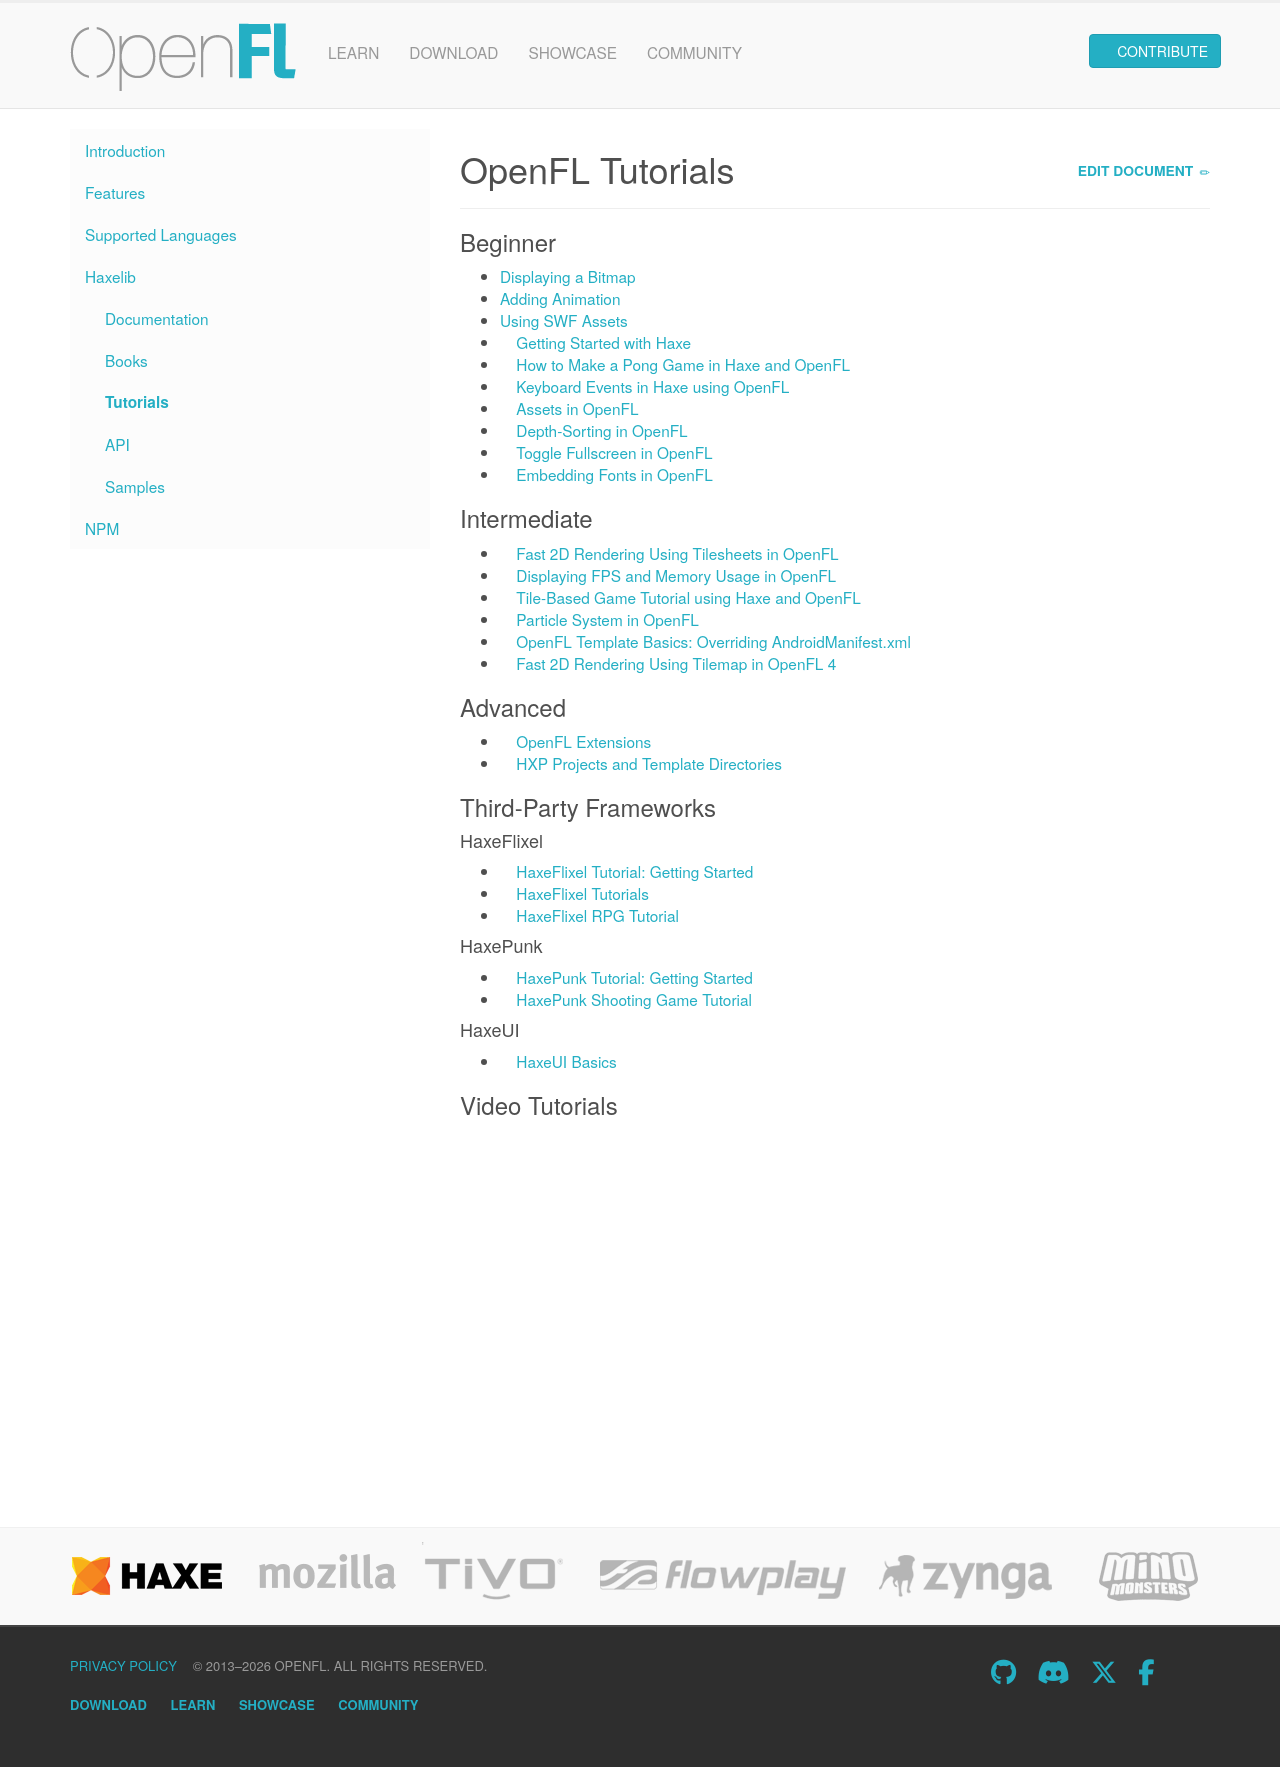

repository: openfl/www.openfl.org · page: learn/haxelib/tutorials/index.html · generator: jekyll

---
title: OpenFL Tutorials
redirect_from: /learn/tutorials/
---

<style>.glyphicon-new-window { color: #DDD; }</style>

### Beginner

 * [Displaying a Bitmap](/learn/haxelib/tutorials/displaying-a-bitmap/)
 * [Adding Animation](/learn/haxelib/tutorials/adding-animation/)
 * [Using SWF Assets](/learn/haxelib/tutorials/using-swf-assets/)
 * <span class="glyphicon glyphicon-new-window"></span> <a href="https://keyreal-code.github.io/haxecoder-tutorials/02_getting_started_with_haxe.html" target="_blank">Getting Started with Haxe</a>
 * <span class="glyphicon glyphicon-new-window"></span> <a href="https://keyreal-code.github.io/haxecoder-tutorials/07_how_to_make_a_pong_game_in_haxe_and_openfl_part_1.html" target="_blank">How to Make a Pong Game in Haxe and OpenFL</a>
 * <span class="glyphicon glyphicon-new-window"></span> <a href="https://keyreal-code.github.io/haxecoder-tutorials/12_keyboard_events_in_haxe_using_openfl.html" target="_blank">Keyboard Events in Haxe using OpenFL</a>
 * <span class="glyphicon glyphicon-new-window"></span> <a href="https://keyreal-code.github.io/haxecoder-tutorials/13_assets_in_openfl_embedding_images,_sounds_and_more.html" target="_blank">Assets in OpenFL</a>
 * <span class="glyphicon glyphicon-new-window"></span> <a href="https://keyreal-code.github.io/haxecoder-tutorials/59_depth_sorting_in_openfl.html" target="_blank">Depth-Sorting in OpenFL</a>
 * <span class="glyphicon glyphicon-new-window"></span> <a href="https://keyreal-code.github.io/haxecoder-tutorials/60_toggle_fullscreen_in_openfl.html" target="_blank">Toggle Fullscreen in OpenFL</a>
 * <span class="glyphicon glyphicon-new-window"></span> <a href="https://keyreal-code.github.io/haxecoder-tutorials/62_embedding_fonts_in_openfl.html" target="_blank">Embedding Fonts in OpenFL</a>


### Intermediate

 * <span class="glyphicon glyphicon-new-window"></span> <a href="https://keyreal-code.github.io/haxecoder-tutorials/14_fast_2d_rendering_using_tilesheets_in_openfl.html" target="_blank">Fast 2D Rendering Using Tilesheets in OpenFL</a>
 * <span class="glyphicon glyphicon-new-window"></span> <a href="https://keyreal-code.github.io/haxecoder-tutorials/17_displaying_fps_and_memory_usage_using_openfl.html" target="_blank">Displaying FPS and Memory Usage in OpenFL</a>
 * <span class="glyphicon glyphicon-new-window"></span> <a href="https://keyreal-code.github.io/haxecoder-tutorials/18_tile_based_game_tutorial_using_haxe_and_openfl_part_1.html" target="_blank">Tile-Based Game Tutorial using Haxe and OpenFL</a>
 * <span class="glyphicon glyphicon-new-window"></span> <a href="https://keyreal-code.github.io/haxecoder-tutorials/61_particle_system_in_openfl_using_tilesheet.html" target="_blank">Particle System in OpenFL</a>
 * <span class="glyphicon glyphicon-new-window"></span> <a href="https://player03.com/openfl/template-basics/" target="_blank">OpenFL Template Basics: Overriding AndroidManifest.xml</a>
 * <span class="glyphicon glyphicon-new-window"></span> <a href="https://keyreal-code.github.io/haxecoder-tutorials/73_fast_2d_rendering_using_tilemap_in_openfl_4.html" target="_blank">Fast 2D Rendering Using Tilemap in OpenFL 4</a>

 
### Advanced

 * <span class="glyphicon glyphicon-new-window"></span> <a href="https://player03.com/openfl/openfl-extensions/" target="_blank">OpenFL Extensions</a>
 * <span class="glyphicon glyphicon-new-window"></span> <a href="https://player03.com/openfl/hxp-projects/" target="_blank">HXP Projects and Template Directories</a>


### Third-Party Frameworks

#### HaxeFlixel

 * <span class="glyphicon glyphicon-new-window"></span> <a href="https://keyreal-code.github.io/haxecoder-tutorials/37_haxeflixel_tutorial_getting_started.html" target="_blank">HaxeFlixel Tutorial: Getting Started</a>
 * <span class="glyphicon glyphicon-new-window"></span> <a href="http://haxeflixel.com/documentation/tutorial/" target="_blank">HaxeFlixel Tutorials</a>
 * <span class="glyphicon glyphicon-new-window"></span> <a href="https://keyreal-code.github.io/haxecoder-tutorials/38_haxeflixel_rpg_tutorial_part_1.html" target="_blank">HaxeFlixel RPG Tutorial</a>


#### HaxePunk

 * <span class="glyphicon glyphicon-new-window"></span> <a href="https://keyreal-code.github.io/haxecoder-tutorials/24_haxepunk_tutorial_getting_started.html" target="_blank">HaxePunk Tutorial: Getting Started</a>
 * <span class="glyphicon glyphicon-new-window"></span> <a href="https://keyreal-code.github.io/haxecoder-tutorials/25_haxepunk_shooting_game_tutorial_part_1.html" target="_blank">HaxePunk Shooting Game Tutorial</a>


#### HaxeUI

 * <span class="glyphicon glyphicon-new-window"></span> <a href="https://github.com/r3d9u11/haxe-basics/tree/master/4_ExtLib/4.4_GuiFrameworks/4.4.2_HaxeUI#contain" target="_blank">HaxeUI Basics</a>


### Video Tutorials

<iframe width="560" height="315" src="https://www.youtube.com/embed/videoseries?list=PLF1S8k0g8YOU31vqHtZSpGY64DEbh0dr3&showinfo=1&modestbranding=1" frameborder="0" allowfullscreen></iframe>
